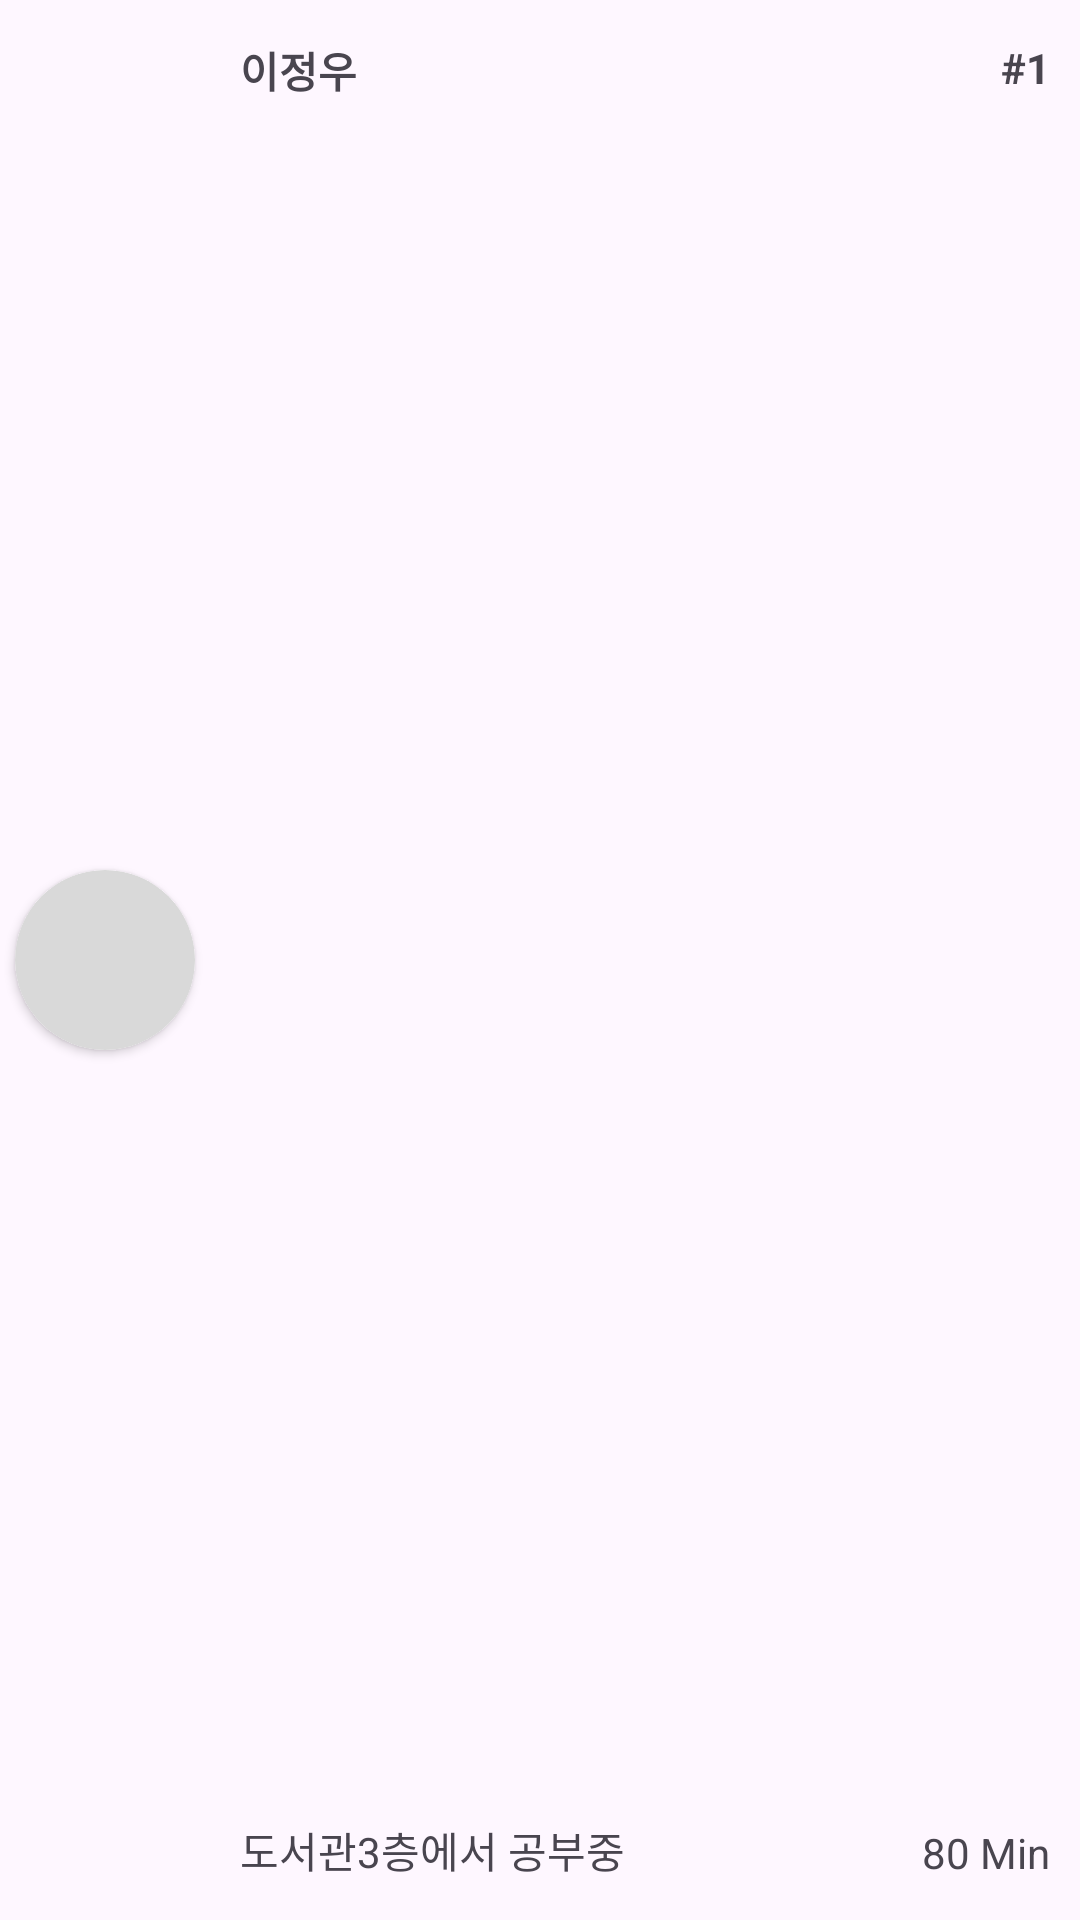

Write the Android layout XML for this screen, with the resource values it uses.
<!-- AndroidManifest.xml: application theme Theme.SsuTudy -->
<!-- res/layout/friend_rank_item.xml -->
<?xml version="1.0" encoding="utf-8"?>
<LinearLayout xmlns:android="http://schemas.android.com/apk/res/android"
    android:layout_width="350dp"
    android:layout_height="70dp"
    xmlns:app="http://schemas.android.com/apk/res-auto"
    android:layout_marginTop="3dp">

    <androidx.cardview.widget.CardView
        android:layout_width="wrap_content"
        android:layout_height="wrap_content"
        android:layout_gravity="center_vertical"
        android:layout_marginStart="5dp"
        app:cardCornerRadius="30dp">
        <ImageView
            android:layout_width="60dp"
            android:layout_height="60dp"
            android:src="@drawable/circle"
            android:id="@+id/friend_image"/>
    </androidx.cardview.widget.CardView>

    <RelativeLayout
        android:layout_width="match_parent"
        android:layout_height="match_parent">

        <TextView
            android:layout_width="wrap_content"
            android:layout_height="wrap_content"
            android:text="이정우"
            android:layout_alignParentStart="true"
            android:layout_alignParentTop="true"
            android:layout_marginTop="13dp"
            android:layout_marginLeft="15dp"
            android:textStyle="bold"
            android:id="@+id/friend_alias"/>

        <TextView
            android:layout_width="wrap_content"
            android:layout_height="wrap_content"
            android:text="도서관3층에서 공부중"
            android:layout_alignParentStart="true"
            android:layout_alignParentBottom="true"
            android:layout_marginBottom="13dp"
            android:layout_marginStart="15dp"
            android:id="@+id/friend_state"/>

        <TextView
            android:layout_width="wrap_content"
            android:layout_height="wrap_content"
            android:text="#1"
            android:layout_alignParentEnd="true"
            android:layout_alignParentTop="true"
            android:layout_marginTop="13dp"
            android:layout_marginEnd="10dp"
            android:textStyle="bold"
            android:id="@+id/friend_ranking"/>

        <TextView
            android:layout_width="wrap_content"
            android:layout_height="wrap_content"
            android:text="80 Min"
            android:layout_alignParentEnd="true"
            android:layout_alignParentBottom="true"
            android:layout_marginBottom="13dp"
            android:layout_marginEnd="10dp"
            android:id="@+id/friend_studytime"/>


    </RelativeLayout>
</LinearLayout>
<!-- resources referenced by this layout -->
<resources>
  <!-- drawable circle: png bitmap (drawable, 6853 bytes) -->
  <style name="Theme.SsuTudy" parent="Base.Theme.SsuTudy" />
  <style name="Base.Theme.SsuTudy" parent="Theme.Material3.DayNight.NoActionBar">
          
          
      </style>
</resources>
